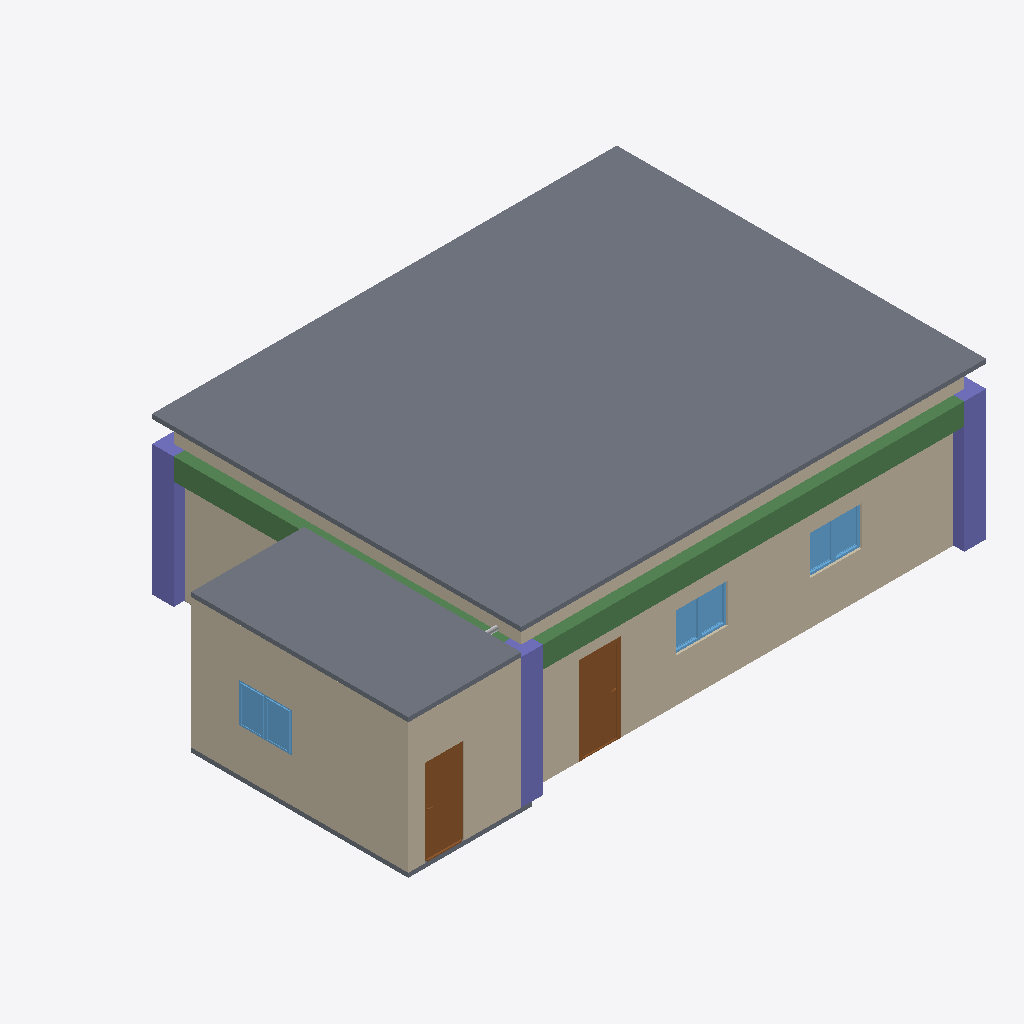
Isometric view of an IFC building model (IFC-SPF (STEP), schema IFC4, length unit metre), seen from the south-west, elements coloured by IFC class: 7 walls (beige), 6 windows (light blue), 3 slabs (grey), 3 columns (violet), 2 beams (green), 2 doors (brown), 1 other element (light grey).
Extent 13.3 m × 8.5 m × 3.7 m (x, y, z). Storeys (5): My Storey at 0.00 m; Ducts at 2.80 m; Piping at 3.00 m; Beams at 3.00 m; Roof at 3.00 m. Elements (101): 15 IfcWall, 14 IfcDuctSegment, 14 IfcPipeSegment, 14 IfcWindow, 13 IfcPipeFitting, 10 IfcFurniture, 6 IfcBeam, 6 IfcDoor, 5 IfcColumn, 4 IfcSlab.

HEADER;
FILE_DESCRIPTION(('ViewDefinition[DesignTransferView]'),'2;1');
FILE_NAME('S010.ifc','2025-09-29T17:56:46+08:00',(''),(''),'IfcOpenShell 0.8.3-post1','Bonsai 0.8.3-post1','');
FILE_SCHEMA(('IFC4'));
ENDSEC;
DATA;
#1=IFCPROJECT('1F_9QlgSH9TOtXII6NZKnP',$,'My Project',$,$,$,$,(#14,#26),#9);
#31=IFCSITE('3BFqfpq$PATe37jJjIp2ap',$,'My Site',$,$,#54,$,$,$,$,$,$,$,$);
#37=IFCBUILDING('0V9fgaKpPCrRQJcbbsFbFq',$,'My Building',$,$,#60,$,$,$,$,$,$);
#43=IFCBUILDINGSTOREY('1DXdrMDvX4RenKInAmW1Qi',$,'My Storey',$,$,#66,$,$,$,$);
#67=IFCBUILDINGSTOREY('21g_Amk2b3kxcXNnHkmJn3',$,'Piping',$,$,#3540,$,$,$,$);
#84=IFCBUILDINGSTOREY('1ijdB8W3z1du3pZdyJ$VlE',$,'Ducts',$,$,#3530,$,$,$,$);
#1043=IFCBUILDINGSTOREY('0jXWrNNuf23xfL1UsobgKD',$,'Beams',$,$,#1064,$,$,$,$);
#6914=IFCBUILDINGSTOREY('0q0c4SVoT89gZOEoDjRYuB',$,'Roof',$,$,#6930,$,$,$,$);
#7090=IFCSLAB('1nLMLTitHEJ8fmzPnuIUxF',$,'Slab',$,$,#7544,#7105,$,$);
#108=IFCWALL('3Hl6zOZs15bwzeWvAZ2tvh',$,'Wall',$,$,#121,#116,$,$);
#7448=IFCWALL('1dH09jxrX5LPbeA3Qh0E55',$,'Wall',$,$,#7459,#7454,$,$);
#7614=IFCSLAB('2ReKh4YAX3PwWRXKPmyv7N',$,'Slab',$,$,#9000,#7628,$,$);
#1115=IFCBEAM('0_XzdBcgf4heTFd6vNM6tO',$,'Beam',$,$,#1386,#1126,$,$);
#7410=IFCWALL('0IlXSGDif7JPamaRZQTPL9',$,'Wall',$,$,#7490,#7416,$,$);
#1137=IFCBEAM('3cUiniwFb9IBboTWVVOKI$',$,'Beam',$,$,#1391,#1148,$,$);
#7259=IFCWALL('23h$ZIHw99M9Ep8HVoUniu',$,'Wall',$,$,#7270,#7265,$,$);
#148=IFCWALL('37AAi50D50SvaFernwKejS',$,'Wall',$,$,#159,#154,$,$);
#1579=IFCCOLUMN('2v6gIbB812Og2ougvKRk2R',$,'Column',$,$,#1586,#1590,$,$);
#1512=IFCCOLUMN('0w4lony4D8jPVaJr9Mnzs2',$,'Column',$,$,#1520,#1524,$,$);
#7221=IFCWALL('2yO$3O2inEMgJgh4$OFR0n',$,'Wall',$,$,#7232,#7227,$,$);
#863=IFCDOOR('2$vSVF3Z9Dgfj4coToe4K_',$,'Door',$,$,#911,#871,$,2.0,0.899999976158142,$,$,$);
#7565=IFCDOOR('1HbUsRkZv3FOXXhbk1sjHB',$,'Door',$,$,#7613,#7573,$,2.0,0.899999976158142,$,$,$);
#1601=IFCCOLUMN('3nrNJFyZr29OL2V6WpAyXt',$,'Column',$,$,#1608,#1612,$,$);
#8974=IFCSLAB('2vZ3NuB_16RAocvd0zjEVr',$,'Slab',$,$,#8981,#8988,$,$);
#8925=IFCWINDOW('2KjfMrp$L3yOeJAdMTEEdZ',$,'Window',$,$,#8973,#8933,$,0.899999976158142,0.600000023841858,$,$,$);
#8876=IFCWINDOW('3yZQyrACrACuxaDq4I4Ulm',$,'Window',$,$,#8924,#8884,$,0.899999976158142,0.600000023841858,$,$,$);
#2409=IFCWINDOW('1aeURLyXXFHOngktVlDR6o',$,'Window',$,$,#2457,#2417,$,0.899999976158142,0.600000023841858,$,$,$);
#2311=IFCWINDOW('14iw6SIWT8q9G$Chi_wfcu',$,'Window',$,$,#2359,#2319,$,0.899999976158142,0.600000023841858,$,$,$);
#2246=IFCWINDOW('1XVseYp_XE_RO6vyPfZnVP',$,'Window',$,$,#2310,#2255,$,0.899999976158142,0.600000023841858,$,$,$);
#2360=IFCWINDOW('32EHOd4d96D9w4lqba0iJB',$,'Window',$,$,#2408,#2368,$,0.899999976158142,0.600000023841858,$,$,$);
#3655=IFCPIPESEGMENT('29LnN6YK9AcQ4qBCy7gERZ',$,'PipeSegment',$,$,#4135,#3668,$,$);
#7322=IFCWALL('2ZfjXF0JrDpwPTpqoZX8QB',$,'Wall',$,$,#7549,#7333,$,$);
ENDSEC;